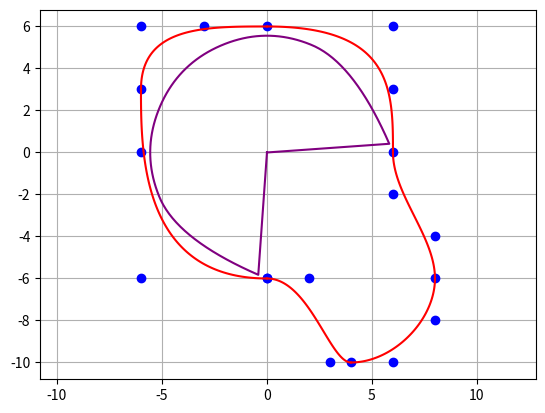

Write Python code to recreate this figure.
import matplotlib.pyplot as plt
import numpy as np
import math
m = 3 # порядок кривой + 1
# рекурсивная функция расчета базисных функций
def N(tvect,m, i, t):
    if (m == 1):
        if (t >= tvect[i] and t <tvect[i+1]):
            return 1 
        else:
            return 0
    else:
        return (((t - tvect[i])/(tvect[i+m-1]-tvect[i]))*N(tvect,m-1,i,t)+
                (((tvect[i+m]-t)/(tvect[i+m]-tvect[i+1]))*N(tvect,m-1,i+1,t)))

def draw_nurbs(pointsN, m, color='blue'):
    # инициализация tvect
    tvect = [1 for i in range(len(pointsN)+m)]
    # вычисление вектора параметризации для NURBS
    for i in range(len(pointsN)-m):
        tvect[m+i] = (1 + i) / (1 + len(pointsN) - m)
    for i in range(m):
        tvect[i] = 0.0001 * i
        tvect[len(tvect)-1-i] = 1 - 0.0001 * i
    for i in range(len(tvect)):
        print(tvect[i]," ") # вывод массива вектора параметризации

    # вывод количества точек для построения NURBS
    print('Build dots, count = ', len(pointsN))

    # задание параметра t
    t = np.linspace(0, 1, 100)

    # задание весов wi
    wi = [1, (math.sqrt(2)/2), 1, (math.sqrt(2)/2), 1, (math.sqrt(2)/2), 1]
        
    # высчитываем координаты x в зависимости от параметра t и весов wi
    x_t=[]
    for j in range(len(t)):
        x_t.insert(j, 0)
        for i in range(len(pointsN)):
            x_t[j] += N(tvect,m, i, t[j]) * wi[i] * pointsN[i][0]
            
    # высчитываем координаты y в зависимости от параметра t и весов wi
    y_t=[]
    for j in range(len(t)):
        y_t.insert(j, 0)
        for i in range(len(pointsN)):    
            y_t[j] += N(tvect,m, i, t[j]) * wi[i] * pointsN[i][1]
                
    # построение графика
    plt.plot(x_t, y_t, color=color)
    return


def draw_beziercurve(p0, p1, p2, p3, color='red'):
    # задание параметра t (опорные точки)
    t = np.linspace(0, 1, 100)

    # высчитываем координаты x в зависимости от параметра t
    x_t = (1-t)**3*p0[0] + 3*t*(1-t)**2*p1[0] + 3*t**2*(1-t)*p2[0] + t**3*p3[0]
    
    # высчитываем координаты y в зависимости от параметра t
    y_t = (1-t)**3*p0[1] + 3*t*(1-t)**2*p1[1] + 3*t**2*(1-t)*p2[1] + t**3*p3[1]
    
    plt.plot(x_t, y_t, color=color)
    return


if (__name__ == '__main__'):
    # задание опорных точек
    p0 = [0, -6]
    p1 = [-6, -6]
    p2 = [-6, 0]
    
    p3 = [-6, 6]
    
    p4 = [0, 6]
    p5 = [6, 6]
    
    p6 = [6, 0]
    p66 = [6, -2]
    p67 = [8, -4]
    p7 = [8, -6]
    
    p8 = [8, -8] 
    p89 = [6, -10]
    p9 = [4, -10]
    p10 = [3, -10]
    p11 = [2, -6]

    # задание точек для гладкости кривой Безье
    p23 = [ (p2[0]+p3[0])/2 , (p2[1]+p3[1])/2 ]
    p34 = [ (p3[0]+p4[0])/2 , (p3[1]+p4[1])/2 ]
    p56 = [ (p5[0]+p6[0])/2 , (p5[1]+p6[1])/2 ]
    #==========================================================#

    # массив опорных точек для Безье
    points = [p0, p1, p2, p23, p3, p34, p4, p5, p56, p6, p66, p67,
              p7, p8, p89, p9, p10, p11, p0]
    # вывод количtcтва точек для построения кривой Безье
    print('Build dots, count = ', len(points))
    
    # массив опорных точек для NURBS
    pointsN = [p0, p1, p2, p3, p4, p5, p6]
            
    # нанесение опорных точек на график
    for p in points:
        plt.plot(p[0], p[1], marker='o', color='blue')

    # кривая Безье построение по 4-м точкам
    for i in range(6):
        draw_beziercurve(points[3*i], points[3*i + 1],
                        points[3*i + 2], points[3*i + 3], color='red')

    # график NURBS
    draw_nurbs(pointsN, m,'purple')

    # отрисовка сетки
    plt.grid(True)
    # задаём одинаковый масштаб осей
    plt.axis('equal')

    # вывод графиков
    plt.show()

